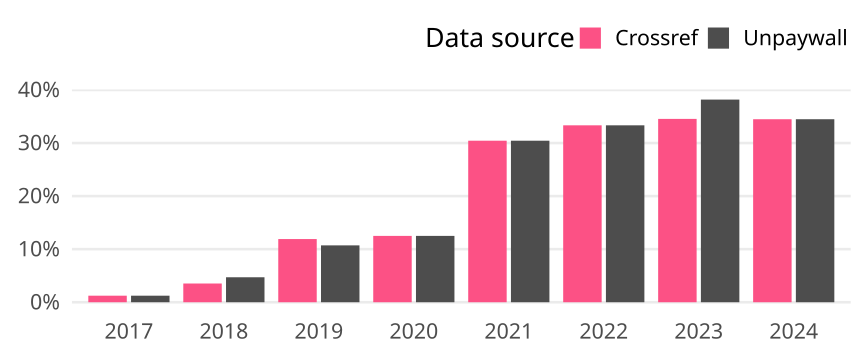

Source data for this figure (header and first rows):
cr_year, cat, article_total, name, oa_articles, oa_share
2017, Germany, 81, Crossref, 1, 0.01235
2017, Germany, 81, Unpaywall, 1, 0.01235
2018, Germany, 85, Crossref, 3, 0.03529
2018, Germany, 85, Unpaywall, 4, 0.04706
2019, Germany, 84, Crossref, 10, 0.119
2019, Germany, 84, Unpaywall, 9, 0.1071
2020, Germany, 72, Crossref, 9, 0.125
2020, Germany, 72, Unpaywall, 9, 0.125
2021, Germany, 69, Crossref, 21, 0.3043
2021, Germany, 69, Unpaywall, 21, 0.3043
2022, Germany, 51, Crossref, 17, 0.3333
2022, Germany, 51, Unpaywall, 17, 0.3333
2023, Germany, 55, Crossref, 19, 0.3455
2023, Germany, 55, Unpaywall, 21, 0.3818
2024, Germany, 29, Crossref, 10, 0.3448
2024, Germany, 29, Unpaywall, 10, 0.3448
